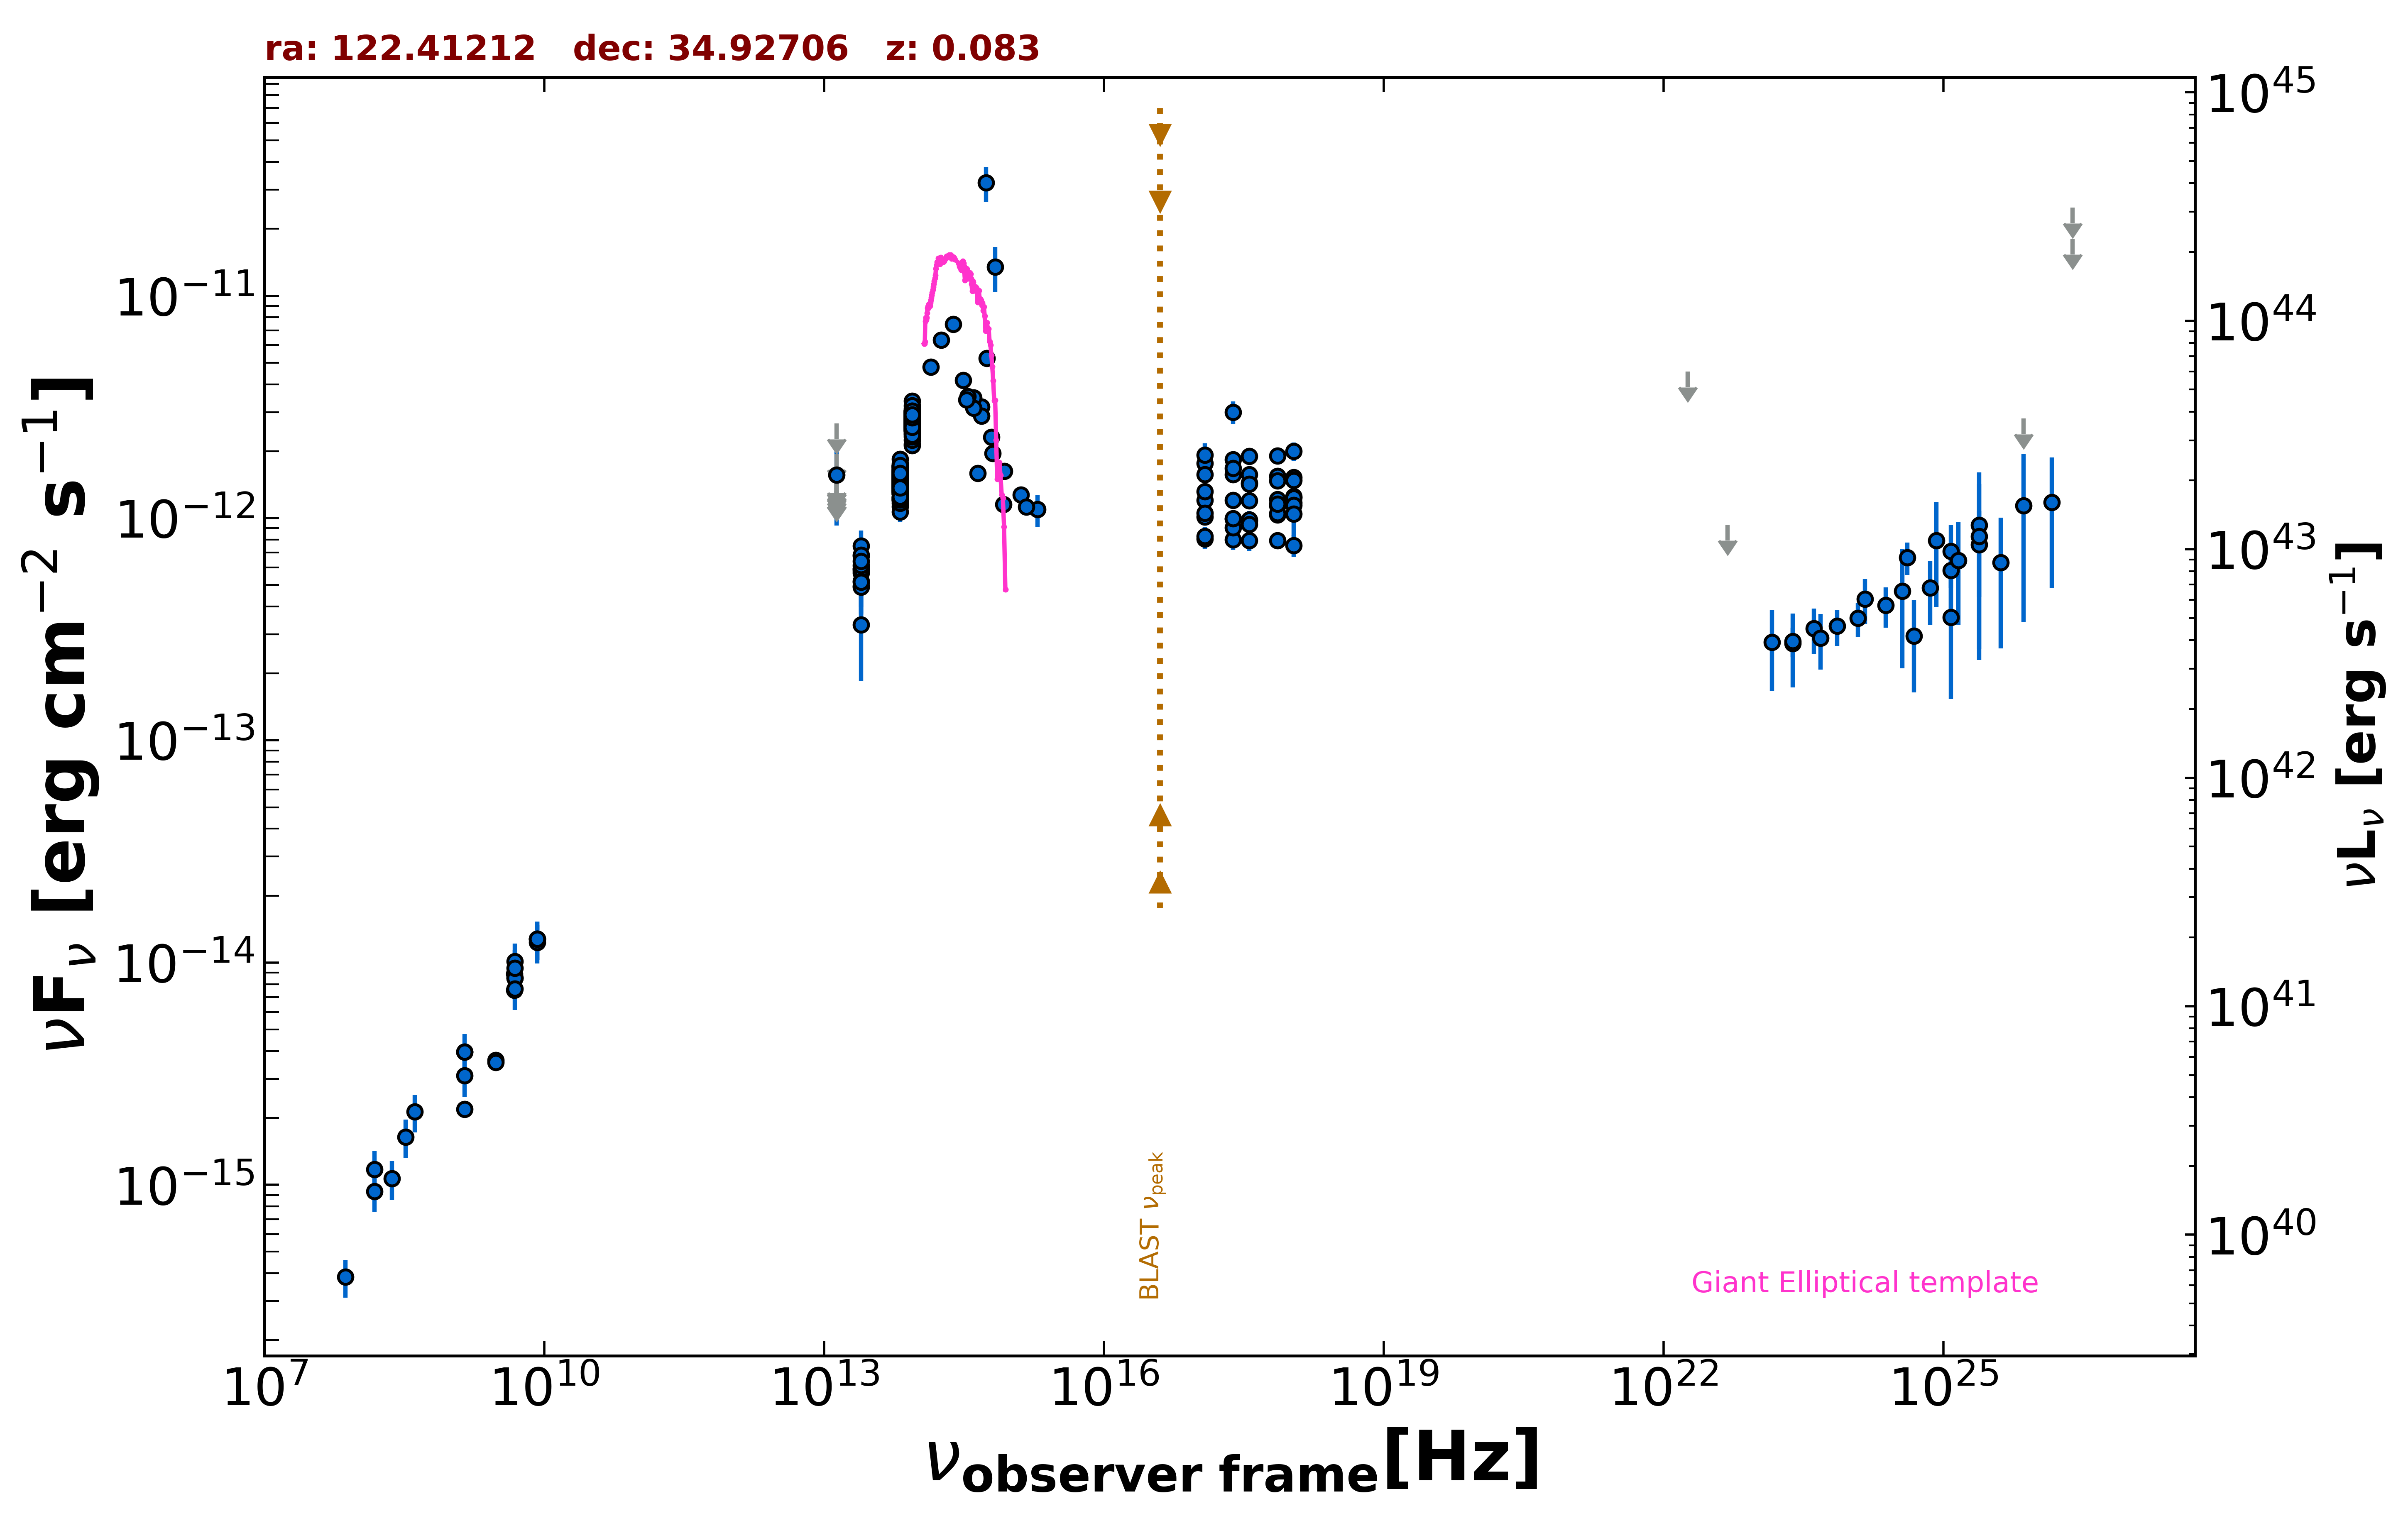

Source data for this figure (header and first rows):
freq., flux, err_flux, MJD_start, MJD_end, flag, catalog, reference
1.400e+09, 2.190e-15, 2.000e-18, 55000, 55000, , FIRST, White et al. 1997  ApJ  475 479
3.000e+09, 3.635e-15, 2.650e-17, 55000, 55000, , VLASSQL, Gordon et al. 2021  ApJS  255  30
3.000e+09, 3.561e-15, 2.900e-17, 55000, 55000, , VLASSQL, Gordon et al. 2021  ApJS  255  30
2.418e+17, 2.991e-12, 3.500e-13, 55000, 55000, , RASS, Boller et al. 2016  A&A  103  1
2.418e+17, 1.201e-12, 3.800e-14, 55125, 57316, , 1OUSX, Giommi et al. in preparation
1.209e+17, 1.204e-12, 3.800e-14, 55125, 57316, , 1OUSX, Giommi et al. in preparation
3.627e+17, 1.199e-12, 3.800e-14, 55125, 57316, , 1OUSX, Giommi et al. in preparation
7.253e+17, 1.212e-12, 2.300e-14, 55125, 57316, , 1OUSX, Giommi et al. in preparation
1.088e+18, 1.253e-12, 4.900e-14, 55125, 57316, , 1OUSX, Giommi et al. in preparation
7.253e+17, 1.545e-12, 3.150e-14, 55000, 55000, , 2SXPS, Evans et al. 2020  ApJS  247  54
1.209e+17, 1.317e-12, 4.500e-14, 55000, 55000, , 2SXPS, Evans et al. 2020  ApJS  247  54
3.627e+17, 1.440e-12, 4.800e-14, 55000, 55000, , 2SXPS, Evans et al. 2020  ApJS  247  54
1.088e+18, 1.527e-12, 6.700e-14, 55000, 55000, , 2SXPS, Evans et al. 2020  ApJS  247  54
8.400e+09, 1.278e-14, 0.000e+00, 55000, 55000, , CRATES, Healey et al. 2007  ApJS  171  61
4.800e+09, 7.536e-15, 6.720e-16, 55000, 55000, , GB6, Gregory et al. 1996  ApJS  103  427
4.800e+09, 8.880e-15, 1.151e-15, 55000, 55000, , GB87, Gregory et al. 1992  VizieR  VIII/14/j20…
4.850e+09, 8.536e-15, 0.000e+00, 55000, 55000, , NORTH20, White and Becker  1992  ApJS  79  331
1.400e+09, 3.962e-15, 0.000e+00, 55000, 55000, , NORTH20, White and Becker  1992  ApJS  79  331
1.389e+14, 4.786e-12, 1.765e-13, 55000, 55000, , 2MASS, Skrutskie et al. 2006  AJ  131  1163
1.804e+14, 6.321e-12, 2.740e-13, 55000, 55000, , 2MASS, Skrutskie et al. 2006  AJ  131  1163
2.427e+14, 7.460e-12, 3.095e-13, 55000, 55000, , 2MASS, Skrutskie et al. 2006  AJ  131  1163
8.817e+13, 2.884e-12, 5.000e-15, 55000, 55000, , UNWISE, Schlafly et al. 2019  ApJS  240  30
6.517e+13, 1.598e-12, 5.500e-15, 55000, 55000, , UNWISE, Schlafly et al. 2019  ApJS  240  30
8.817e+13, 2.788e-12, 6.650e-14, 55000, 55000, , WISE, Wright et al. 2010  AJ  140  1868
6.517e+13, 1.509e-12, 3.450e-14, 55000, 55000, , WISE, Wright et al. 2010  AJ  140  1868
2.498e+13, 5.785e-13, 4.910e-14, 55000, 55000, , WISE, Wright et al. 2010  AJ  140  1868
1.363e+13, 5.882e-13, 2.345e-13, 55000, 55000, , WISE, Wright et al. 2010  AJ  140  1868
8.817e+13, 2.772e-12, 6.400e-14, 57122, 57122, , NEOWISE, Mainzer et al. 2014  ApJ  792  30
6.517e+13, 1.606e-12, 6.800e-14, 57122, 57122, , NEOWISE, Mainzer et al. 2014  ApJ  792  30
8.817e+13, 2.861e-12, 7.650e-14, 57122, 57122, , NEOWISE, Mainzer et al. 2014  ApJ  792  30
6.517e+13, 1.462e-12, 5.400e-14, 57122, 57122, , NEOWISE, Mainzer et al. 2014  ApJ  792  30
8.817e+13, 2.795e-12, 6.950e-14, 57122, 57122, , NEOWISE, Mainzer et al. 2014  ApJ  792  30
6.517e+13, 1.677e-12, 5.850e-14, 57122, 57122, , NEOWISE, Mainzer et al. 2014  ApJ  792  30
8.817e+13, 2.927e-12, 8.100e-14, 57121, 57121, , NEOWISE, Mainzer et al. 2014  ApJ  792  30
6.517e+13, 1.524e-12, 5.900e-14, 57121, 57121, , NEOWISE, Mainzer et al. 2014  ApJ  792  30
8.817e+13, 2.834e-12, 6.800e-14, 57121, 57121, , NEOWISE, Mainzer et al. 2014  ApJ  792  30
6.517e+13, 1.480e-12, 5.600e-14, 57121, 57121, , NEOWISE, Mainzer et al. 2014  ApJ  792  30
8.817e+13, 2.943e-12, 6.800e-14, 57122, 57122, , NEOWISE, Mainzer et al. 2014  ApJ  792  30
6.517e+13, 1.718e-12, 5.500e-14, 57122, 57122, , NEOWISE, Mainzer et al. 2014  ApJ  792  30
8.817e+13, 2.795e-12, 6.700e-14, 57121, 57121, , NEOWISE, Mainzer et al. 2014  ApJ  792  30
6.517e+13, 1.533e-12, 5.650e-14, 57121, 57121, , NEOWISE, Mainzer et al. 2014  ApJ  792  30
8.817e+13, 2.879e-12, 6.350e-14, 57122, 57122, , NEOWISE, Mainzer et al. 2014  ApJ  792  30
6.517e+13, 1.586e-12, 5.550e-14, 57122, 57122, , NEOWISE, Mainzer et al. 2014  ApJ  792  30
8.817e+13, 2.783e-12, 8.200e-14, 57122, 57122, , NEOWISE, Mainzer et al. 2014  ApJ  792  30
6.517e+13, 1.483e-12, 5.750e-14, 57122, 57122, , NEOWISE, Mainzer et al. 2014  ApJ  792  30
8.817e+13, 2.876e-12, 7.150e-14, 57121, 57121, , NEOWISE, Mainzer et al. 2014  ApJ  792  30
6.517e+13, 1.538e-12, 6.800e-14, 57121, 57121, , NEOWISE, Mainzer et al. 2014  ApJ  792  30
8.817e+13, 2.879e-12, 6.350e-14, 57122, 57122, , NEOWISE, Mainzer et al. 2014  ApJ  792  30
6.517e+13, 1.541e-12, 5.700e-14, 57122, 57122, , NEOWISE, Mainzer et al. 2014  ApJ  792  30
8.817e+13, 2.993e-12, 7.450e-14, 57121, 57121, , NEOWISE, Mainzer et al. 2014  ApJ  792  30
6.517e+13, 1.603e-12, 5.650e-14, 57121, 57121, , NEOWISE, Mainzer et al. 2014  ApJ  792  30
8.817e+13, 3.020e-12, 6.400e-14, 57842, 57842, , NEOWISE, Mainzer et al. 2014  ApJ  792  30
6.517e+13, 1.695e-12, 5.950e-14, 57842, 57842, , NEOWISE, Mainzer et al. 2014  ApJ  792  30
8.817e+13, 2.922e-12, 7.550e-14, 57841, 57841, , NEOWISE, Mainzer et al. 2014  ApJ  792  30
6.517e+13, 1.755e-12, 6.500e-14, 57841, 57841, , NEOWISE, Mainzer et al. 2014  ApJ  792  30
8.817e+13, 2.750e-12, 7.050e-14, 57841, 57841, , NEOWISE, Mainzer et al. 2014  ApJ  792  30
6.517e+13, 1.639e-12, 5.600e-14, 57841, 57841, , NEOWISE, Mainzer et al. 2014  ApJ  792  30
8.817e+13, 2.747e-12, 7.100e-14, 57841, 57841, , NEOWISE, Mainzer et al. 2014  ApJ  792  30
6.517e+13, 1.701e-12, 7.050e-14, 57841, 57841, , NEOWISE, Mainzer et al. 2014  ApJ  792  30
8.817e+13, 2.665e-12, 6.150e-14, 57841, 57841, , NEOWISE, Mainzer et al. 2014  ApJ  792  30
... 611 more rows
